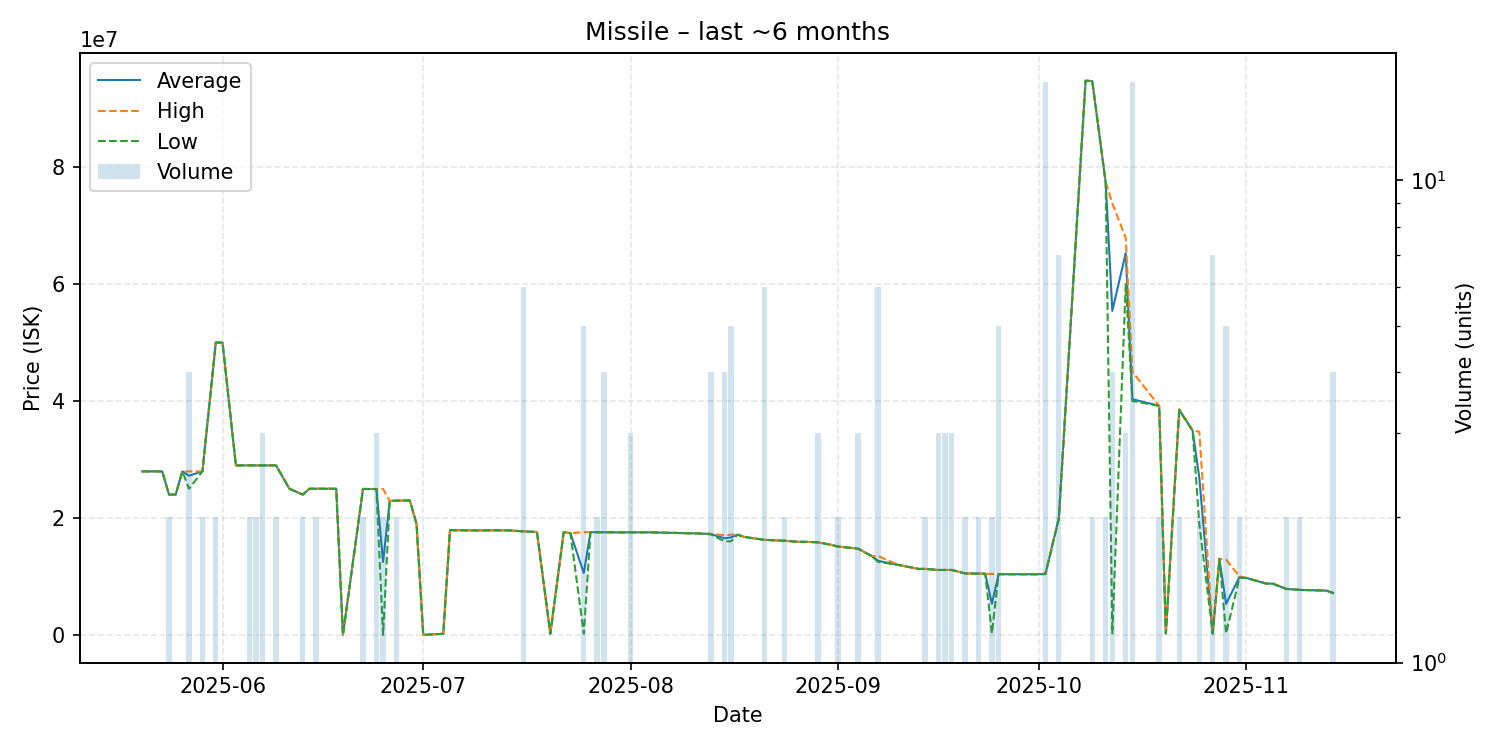

Data behind this chart, as committed beside it:
date, average, highest, lowest, order_count, volume
2025-05-20, 27960000, 27960000, 27960000, 1, 1
2025-05-21, 27960000, 27960000, 27960000, 1, 1
2025-05-23, 27960000, 27960000, 27960000, 1, 1
2025-05-24, 24000000, 24000000, 24000000, 2, 2
2025-05-25, 24000000, 24000000, 24000000, 1, 1
2025-05-26, 27960000, 27960000, 27960000, 1, 1
2025-05-27, 27222500, 27960000, 25000000, 4, 4
2025-05-29, 27970000, 27970000, 27970000, 2, 2
2025-05-31, 50000000, 50000000, 50000000, 2, 2
2025-06-01, 50000000, 50000000, 50000000, 1, 1
2025-06-03, 28990000, 28990000, 28990000, 1, 1
2025-06-05, 28990000, 28990000, 28990000, 1, 2
2025-06-06, 28995000, 29000000, 28990000, 2, 2
2025-06-07, 28990000, 28990000, 28990000, 2, 3
2025-06-09, 28990000, 28990000, 28990000, 1, 2
2025-06-11, 25000000, 25000000, 25000000, 1, 1
2025-06-13, 23995000, 24000000, 23990000, 2, 2
2025-06-14, 25000000, 25000000, 25000000, 1, 1
2025-06-15, 25000000, 25000000, 25000000, 2, 2
2025-06-18, 24990000, 24990000, 24990000, 1, 1
2025-06-19, 0.01, 0.01, 0.01, 1, 1
2025-06-22, 24960000, 24960000, 24960000, 1, 2
2025-06-24, 24946667, 24950000, 24940000, 3, 3
2025-06-25, 12475000, 24950000, 0.01, 2, 2
2025-06-26, 22900000, 22900000, 22900000, 1, 1
2025-06-27, 22970000, 22970000, 22970000, 2, 2
2025-06-28, 22970000, 22970000, 22970000, 1, 1
2025-06-29, 22980000, 22980000, 22980000, 1, 1
2025-06-30, 18990000, 18990000, 18990000, 1, 1
2025-07-01, 0.01, 0.01, 0.01, 1, 1
2025-07-04, 189100, 189100, 189100, 1, 1
2025-07-05, 17900000, 17900000, 17900000, 1, 1
2025-07-07, 17890000, 17890000, 17890000, 1, 1
2025-07-09, 17870000, 17870000, 17870000, 1, 1
2025-07-10, 17870000, 17870000, 17870000, 1, 1
2025-07-11, 17880000, 17880000, 17880000, 1, 1
2025-07-13, 17880000, 17880000, 17880000, 1, 1
2025-07-14, 17860000, 17860000, 17860000, 1, 1
2025-07-16, 17700000, 17700000, 17700000, 1, 6
2025-07-18, 17600000, 17600000, 17600000, 1, 1
2025-07-20, 189200, 189200, 189200, 1, 1
2025-07-22, 17570000, 17570000, 17570000, 1, 1
2025-07-23, 17400000, 17400000, 17400000, 1, 1
2025-07-25, 10588000, 17570000, 200000, 4, 5
2025-07-26, 17570000, 17570000, 17570000, 1, 1
2025-07-27, 17550000, 17550000, 17550000, 1, 2
2025-07-28, 17555000, 17560000, 17550000, 2, 4
2025-07-31, 17530000, 17530000, 17530000, 1, 1
2025-08-01, 17540000, 17540000, 17540000, 1, 3
2025-08-03, 17540000, 17540000, 17540000, 1, 1
2025-08-04, 17540000, 17540000, 17540000, 1, 1
2025-08-10, 17370000, 17370000, 17370000, 1, 1
2025-08-11, 17360000, 17360000, 17360000, 1, 1
2025-08-13, 17245000, 17300000, 17190000, 3, 4
2025-08-15, 16520000, 17040000, 16000000, 2, 4
2025-08-16, 16664000, 17140000, 16000000, 5, 5
2025-08-17, 17140000, 17140000, 17140000, 1, 1
2025-08-18, 16750000, 16750000, 16750000, 1, 1
2025-08-21, 16250000, 16250000, 16250000, 3, 6
2025-08-24, 16100000, 16100000, 16100000, 1, 2
... 47 more rows
